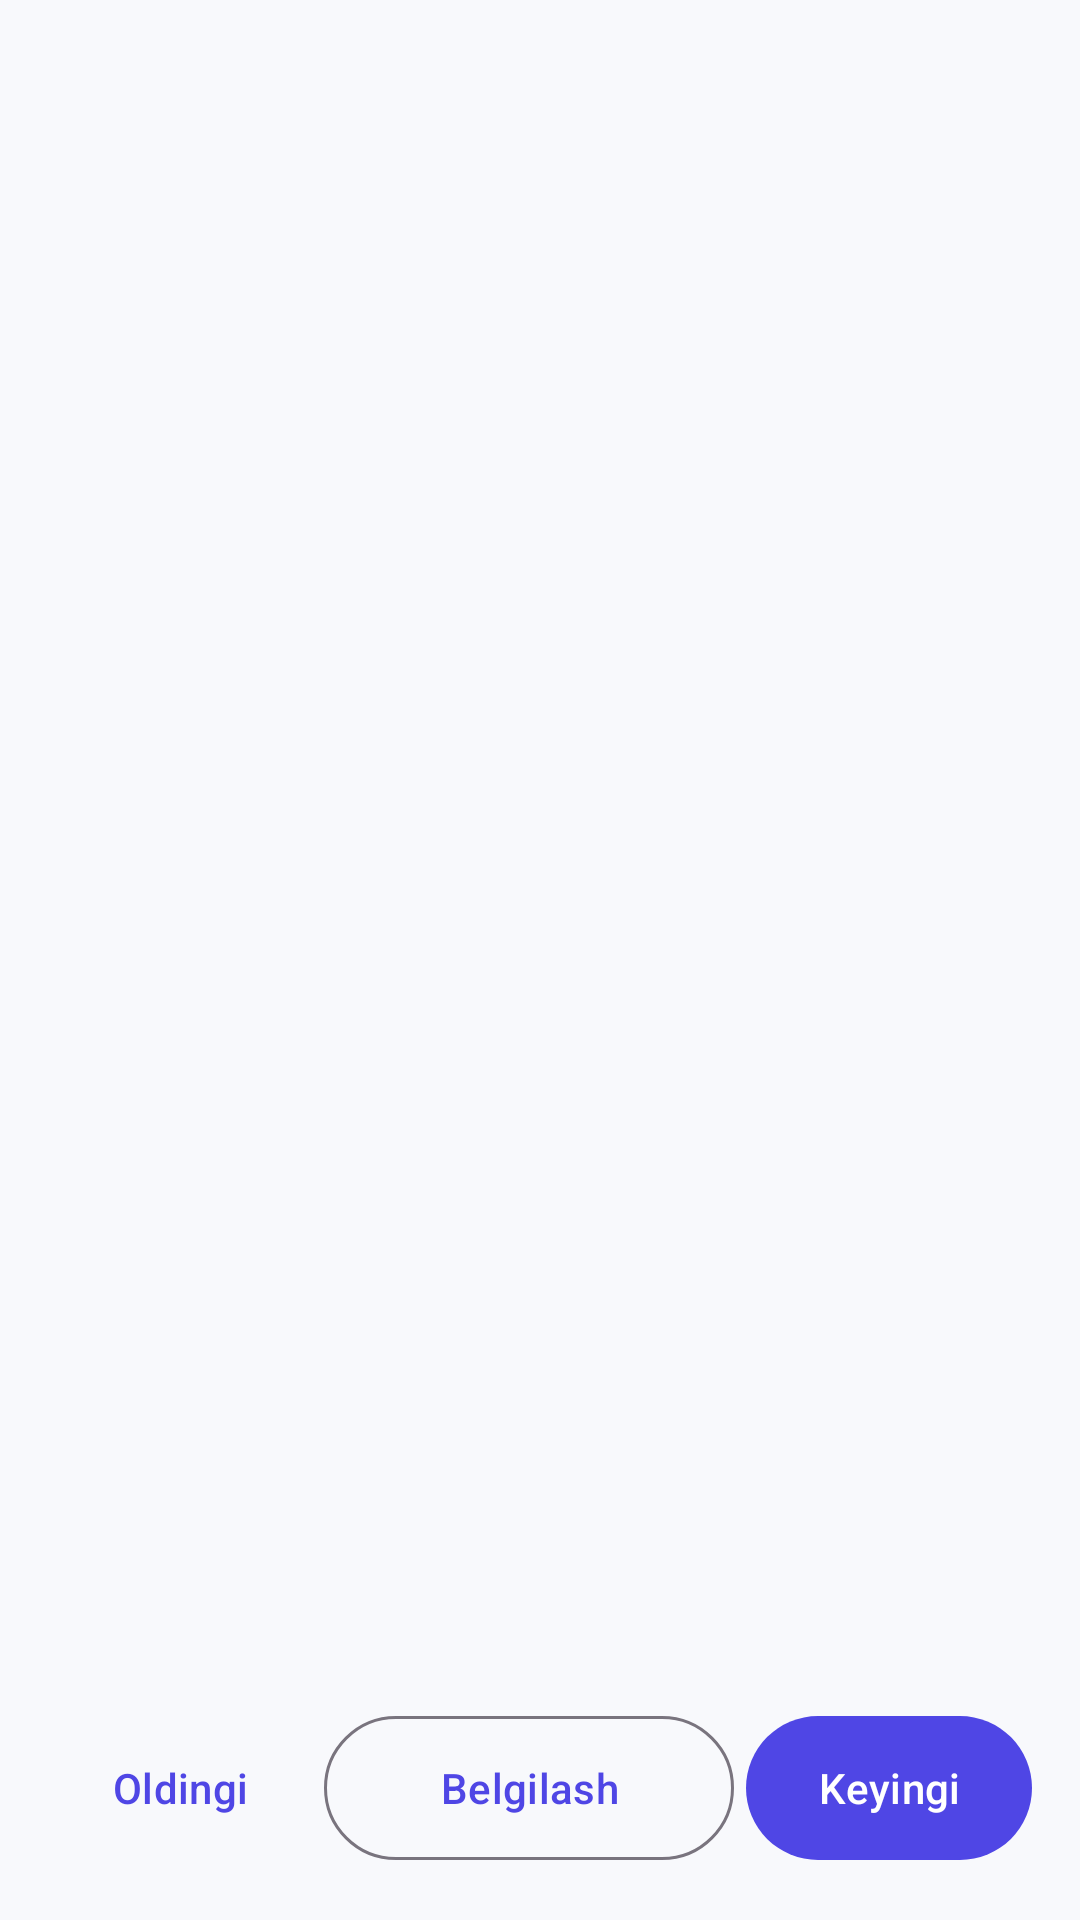

Here is an Android app screen rendered from its layout file. Give the layout XML and the strings, colors and styles it references.
<!-- AndroidManifest.xml: application theme Theme.ImtihonAI -->
<!-- res/layout/activity_test.xml -->
<?xml version="1.0" encoding="utf-8"?>
<LinearLayout xmlns:android="http://schemas.android.com/apk/res/android"
    android:layout_width="match_parent"
    android:layout_height="match_parent"
    android:orientation="vertical"
    android:fitsSystemWindows="true"
    android:padding="16dp">

    <LinearLayout
        android:layout_width="match_parent"
        android:layout_height="wrap_content"
        android:orientation="horizontal">

        <TextView
            android:id="@+id/tv_counter"
            android:layout_width="0dp"
            android:layout_height="wrap_content"
            android:layout_weight="1"
            android:textAppearance="?attr/textAppearanceTitleMedium"
            android:textColor="?attr/colorOnSurface" />

        <TextView
            android:id="@+id/tv_timer"
            android:layout_width="wrap_content"
            android:layout_height="wrap_content"
            android:textAppearance="?attr/textAppearanceTitleMedium"
            android:textColor="?attr/colorOnSurface" />
    </LinearLayout>

    <HorizontalScrollView
        android:layout_width="match_parent"
        android:layout_height="wrap_content"
        android:layout_marginTop="12dp"
        android:scrollbars="none">

        <LinearLayout
            android:id="@+id/navigator"
            android:layout_width="wrap_content"
            android:layout_height="wrap_content"
            android:orientation="horizontal" />
    </HorizontalScrollView>

    <ScrollView
        android:layout_width="match_parent"
        android:layout_height="0dp"
        android:layout_weight="1"
        android:layout_marginTop="16dp">

        <LinearLayout
            android:layout_width="match_parent"
            android:layout_height="wrap_content"
            android:orientation="vertical">

            <TextView
                android:id="@+id/tv_question"
                android:layout_width="match_parent"
                android:layout_height="wrap_content"
                android:textAppearance="?attr/textAppearanceTitleLarge"
                android:textColor="?attr/colorOnSurface" />

            <RadioGroup
                android:id="@+id/options"
                android:layout_width="match_parent"
                android:layout_height="wrap_content"
                android:layout_marginTop="16dp" />
        </LinearLayout>
    </ScrollView>

    <LinearLayout
        android:layout_width="match_parent"
        android:layout_height="wrap_content"
        android:layout_marginTop="8dp"
        android:orientation="horizontal">

        <com.google.android.material.button.MaterialButton
            android:id="@+id/btn_prev"
            style="@style/Widget.Material3.Button.TextButton"
            android:layout_width="wrap_content"
            android:layout_height="56dp"
            android:text="@string/btn_prev" />

        <com.google.android.material.button.MaterialButton
            android:id="@+id/btn_mark"
            style="@style/Widget.Material3.Button.OutlinedButton"
            android:layout_width="0dp"
            android:layout_height="56dp"
            android:layout_marginStart="4dp"
            android:layout_marginEnd="4dp"
            android:layout_weight="1"
            android:text="@string/btn_mark" />

        <com.google.android.material.button.MaterialButton
            android:id="@+id/btn_next"
            android:layout_width="wrap_content"
            android:layout_height="56dp"
            android:text="@string/btn_next_q" />
    </LinearLayout>
</LinearLayout>
<!-- resources referenced by this layout -->
<resources>
  <string name="btn_mark">Belgilash</string>
  <string name="btn_next_q">Keyingi</string>
  <string name="btn_prev">Oldingi</string>
  <style name="Theme.ImtihonAI" parent="Theme.Material3.DayNight.NoActionBar">
          <item name="colorPrimary">@color/brand_primary</item>
          <item name="colorOnPrimary">@color/brand_on_primary</item>
          <item name="colorPrimaryContainer">@color/brand_container</item>
          <item name="colorOnPrimaryContainer">@color/brand_on_container</item>
          <item name="android:colorBackground">@color/app_background</item>
          <item name="colorSurface">@color/app_surface</item>
          <item name="colorSurfaceVariant">@color/app_surface_variant</item>
          <item name="colorOnSurface">@color/app_on_surface</item>
          <item name="colorOnBackground">@color/app_on_surface</item>
          <item name="android:statusBarColor">@color/app_background</item>
          <item name="android:navigationBarColor">@color/app_surface</item>
          <item name="android:windowLightStatusBar">true</item>
      </style>
  <color name="brand_primary">#4F46E5</color>
  <color name="brand_on_primary">#FFFFFF</color>
  <color name="brand_container">#E0E7FF</color>
  <color name="brand_on_container">#1E1B4B</color>
  <color name="app_background">#F8F9FC</color>
  <color name="app_surface">#FFFFFF</color>
  <color name="app_surface_variant">#EEF0F7</color>
  <color name="app_on_surface">#12141C</color>
</resources>
